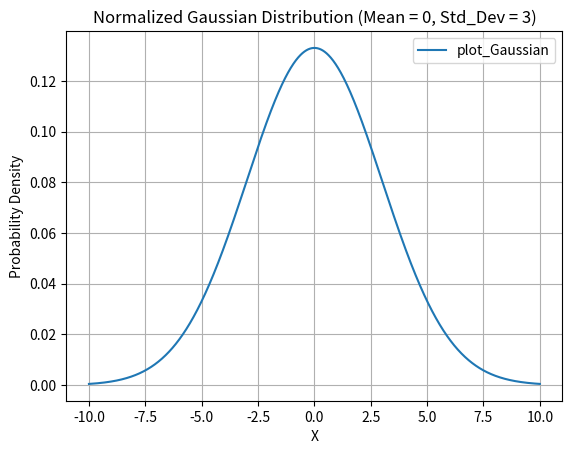

Write Python code to recreate this figure.
# Computational Physics
# Problem Set #1

import numpy as np
import matplotlib.pyplot as plt

def main():
    mu= 0  #mean
    sigma = 3   #standard deviation

    x_axis = np.arange(-10,10.01,0.01)

    y_axis = [0 for x in range(len(x_axis))]

    for i in range(len(x_axis)):
        y_axis[i] = (1 / (sigma * np.sqrt(2 * np.pi))) * np.exp(-(x_axis[i] - mu)**2 / (2 * sigma**2))

    area = np.trapz(y_axis,x_axis)
    print("Normalized" if round(area,2)==1 else "Not Normalized")

    plt.plot(x_axis,y_axis,label='plot_Gaussian')
    plt.title('Normalized Gaussian Distribution (Mean = 0, Std_Dev = 3)')
    plt.xlabel('X')
    plt.ylabel('Probability Density')
    plt.legend()
    plt.grid(True)

    plt.show()

if __name__ == '__main__':
    main()

# See PyCharm help at https://www.jetbrains.com/help/pycharm/
